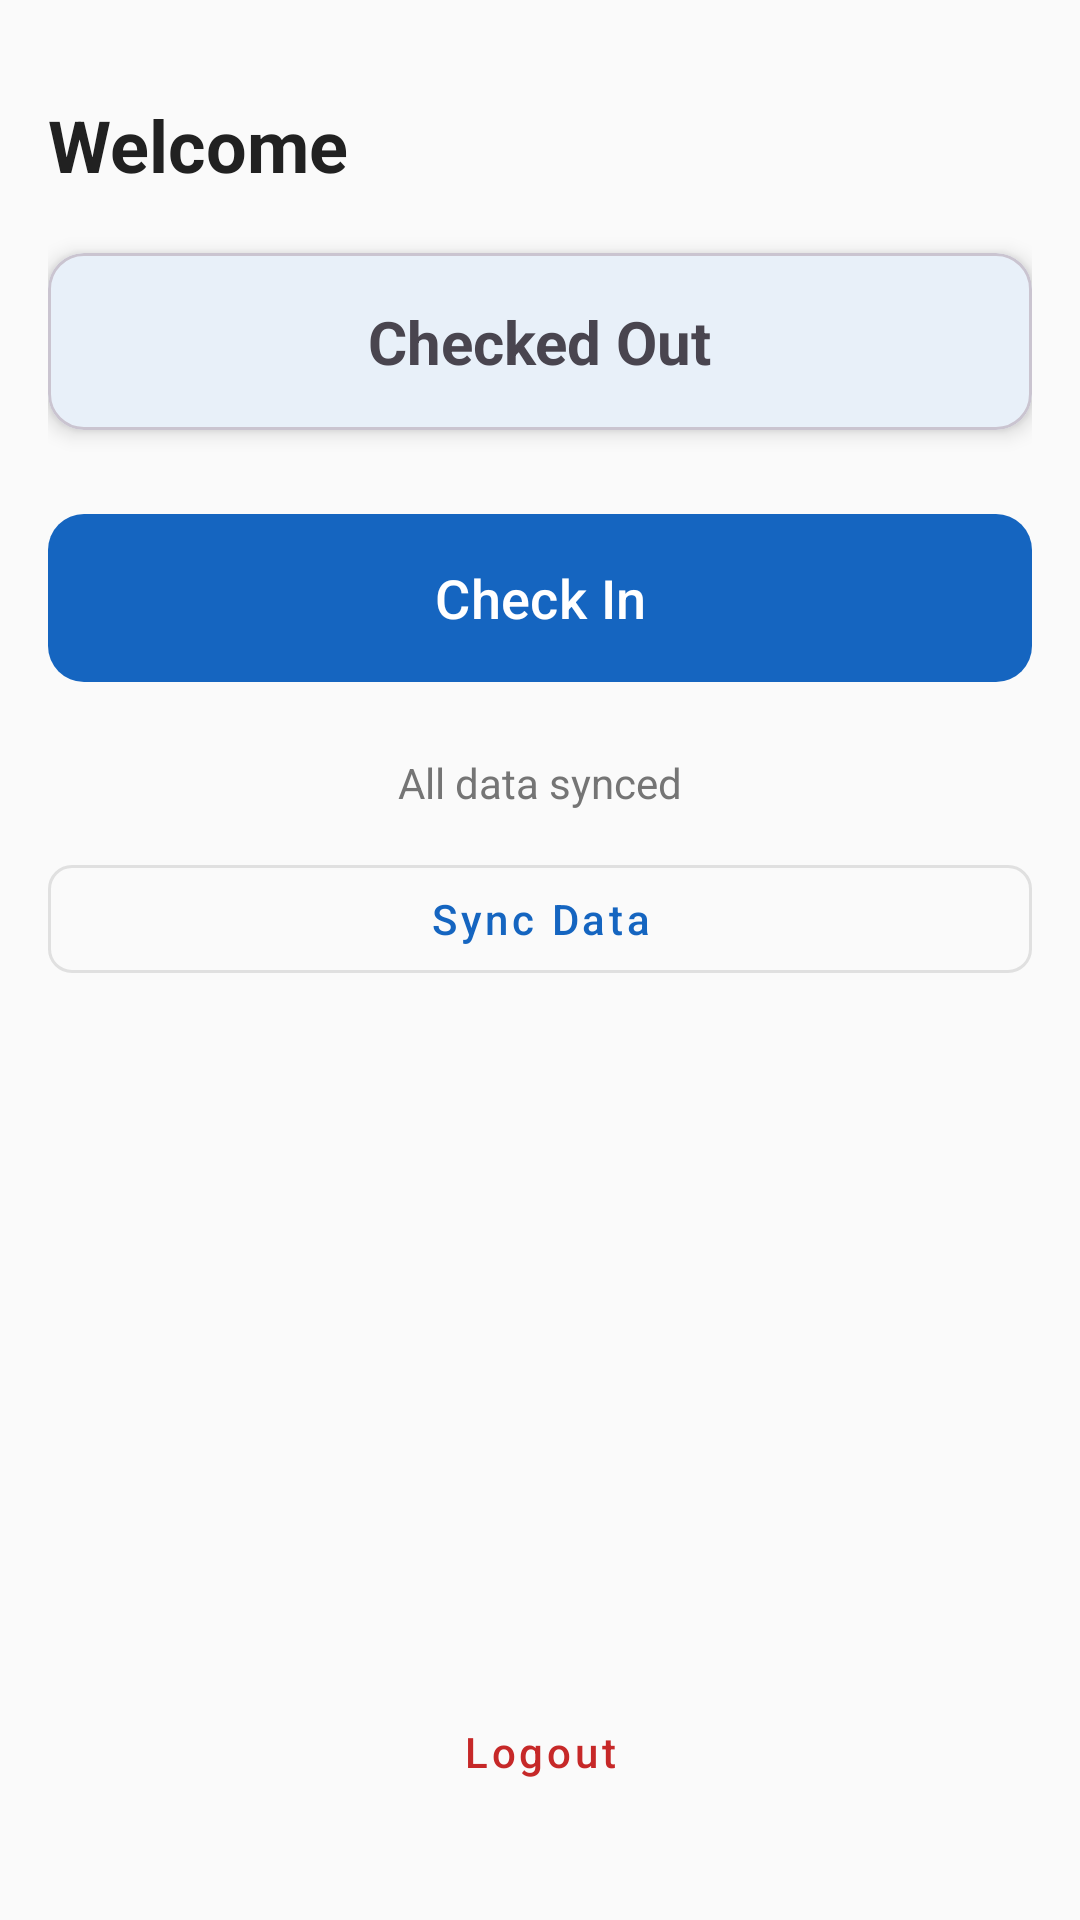

The Android layout XML behind this screen, and the referenced resources:
<!-- AndroidManifest.xml: application theme Theme.FieldTrack -->
<!-- res/layout/fragment_home.xml -->
<?xml version="1.0" encoding="utf-8"?>
<androidx.constraintlayout.widget.ConstraintLayout xmlns:android="http://schemas.android.com/apk/res/android"
    xmlns:app="http://schemas.android.com/apk/res-auto"
    android:layout_width="match_parent"
    android:layout_height="match_parent"
    android:padding="16dp"
    android:background="@color/background">

    <TextView
        android:id="@+id/tv_welcome"
        android:layout_width="0dp"
        android:layout_height="wrap_content"
        android:text="Welcome"
        android:textSize="24sp"
        android:textStyle="bold"
        android:textColor="@color/on_background"
        app:layout_constraintTop_toTopOf="parent"
        app:layout_constraintStart_toStartOf="parent"
        app:layout_constraintEnd_toEndOf="parent"
        android:layout_marginTop="16dp" />

    
    <com.google.android.material.card.MaterialCardView
        android:id="@+id/card_status"
        android:layout_width="0dp"
        android:layout_height="wrap_content"
        android:layout_marginTop="20dp"
        app:cardCornerRadius="12dp"
        app:cardElevation="4dp"
        app:contentPadding="16dp"
        app:layout_constraintTop_toBottomOf="@id/tv_welcome"
        app:layout_constraintStart_toStartOf="parent"
        app:layout_constraintEnd_toEndOf="parent">

        <LinearLayout
            android:layout_width="match_parent"
            android:layout_height="wrap_content"
            android:orientation="vertical"
            android:gravity="center">

            <TextView
                android:id="@+id/tv_status"
                android:layout_width="wrap_content"
                android:layout_height="wrap_content"
                android:text="Checked Out"
                android:textSize="20sp"
                android:textStyle="bold" />

            <TextView
                android:id="@+id/tv_check_in_time"
                android:layout_width="wrap_content"
                android:layout_height="wrap_content"
                android:layout_marginTop="8dp"
                android:textSize="14sp"
                android:textColor="@color/on_surface_variant"
                android:visibility="gone" />

            <TextView
                android:id="@+id/tv_work_duration"
                android:layout_width="wrap_content"
                android:layout_height="wrap_content"
                android:layout_marginTop="8dp"
                android:text="00:00:00"
                android:textSize="36sp"
                android:textStyle="bold"
                android:textColor="@color/primary"
                android:visibility="gone" />

        </LinearLayout>

    </com.google.android.material.card.MaterialCardView>

    
    <com.google.android.material.button.MaterialButton
        android:id="@+id/btn_check_in_out"
        android:layout_width="0dp"
        android:layout_height="64dp"
        android:text="Check In"
        android:textSize="18sp"
        android:textAllCaps="false"
        app:cornerRadius="12dp"
        android:layout_marginTop="24dp"
        app:layout_constraintTop_toBottomOf="@id/card_status"
        app:layout_constraintStart_toStartOf="parent"
        app:layout_constraintEnd_toEndOf="parent" />

    <ProgressBar
        android:id="@+id/progress_bar"
        android:layout_width="wrap_content"
        android:layout_height="wrap_content"
        android:visibility="gone"
        app:layout_constraintTop_toBottomOf="@id/btn_check_in_out"
        app:layout_constraintStart_toStartOf="parent"
        app:layout_constraintEnd_toEndOf="parent"
        android:layout_marginTop="8dp" />

    
    <TextView
        android:id="@+id/tv_unsynced_count"
        android:layout_width="0dp"
        android:layout_height="wrap_content"
        android:text="All data synced"
        android:textSize="14sp"
        android:textColor="@color/on_surface_variant"
        android:layout_marginTop="20dp"
        android:gravity="center"
        app:layout_constraintTop_toBottomOf="@id/progress_bar"
        app:layout_constraintStart_toStartOf="parent"
        app:layout_constraintEnd_toEndOf="parent" />

    <com.google.android.material.button.MaterialButton
        android:id="@+id/btn_sync"
        style="@style/Widget.MaterialComponents.Button.OutlinedButton"
        android:layout_width="0dp"
        android:layout_height="48dp"
        android:text="Sync Data"
        android:textAllCaps="false"
        app:cornerRadius="8dp"
        android:layout_marginTop="12dp"
        app:layout_constraintTop_toBottomOf="@id/tv_unsynced_count"
        app:layout_constraintStart_toStartOf="parent"
        app:layout_constraintEnd_toEndOf="parent" />

    
    <com.google.android.material.button.MaterialButton
        android:id="@+id/btn_logout"
        style="@style/Widget.MaterialComponents.Button.TextButton"
        android:layout_width="wrap_content"
        android:layout_height="wrap_content"
        android:text="Logout"
        android:textAllCaps="false"
        android:textColor="@color/status_rejected"
        app:layout_constraintBottom_toBottomOf="parent"
        app:layout_constraintStart_toStartOf="parent"
        app:layout_constraintEnd_toEndOf="parent"
        android:layout_marginBottom="16dp" />

</androidx.constraintlayout.widget.ConstraintLayout>
<!-- resources referenced by this layout -->
<resources>
  <color name="background">#FAFAFA</color>
  <color name="on_background">#212121</color>
  <color name="on_surface_variant">#757575</color>
  <color name="primary">#1565C0</color>
  <color name="status_rejected">#C62828</color>
  <style name="Theme.FieldTrack" parent="Theme.Material3.Light.NoActionBar">
          <item name="colorPrimary">@color/primary</item>
          <item name="colorPrimaryContainer">@color/primary_dark</item>
          <item name="colorOnPrimary">@color/on_primary</item>
          <item name="colorSecondary">@color/secondary</item>
          <item name="colorOnSecondary">@color/on_secondary</item>
          <item name="android:colorBackground">@color/background</item>
          <item name="colorOnBackground">@color/on_background</item>
          <item name="colorSurface">@color/surface</item>
          <item name="colorOnSurface">@color/on_surface</item>
          <item name="colorError">@color/error</item>
          <item name="colorOnError">@color/on_error</item>
          <item name="android:statusBarColor">@color/primary_dark</item>
      </style>
  <color name="primary_dark">#0D47A1</color>
  <color name="on_primary">#FFFFFF</color>
  <color name="secondary">#00897B</color>
  <color name="on_secondary">#FFFFFF</color>
  <color name="surface">#FFFFFF</color>
  <color name="on_surface">#212121</color>
  <color name="error">#D32F2F</color>
  <color name="on_error">#FFFFFF</color>
</resources>
